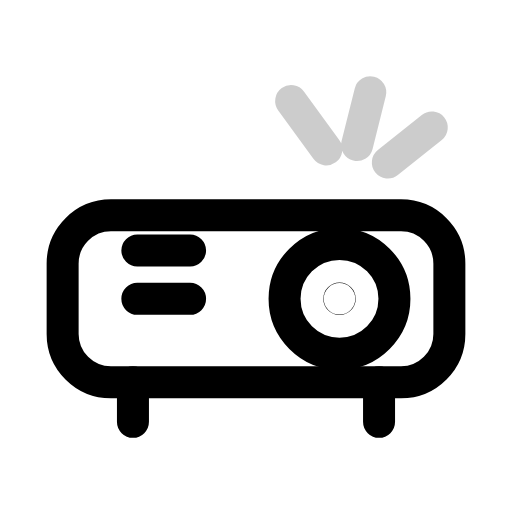
t = 0.00 s
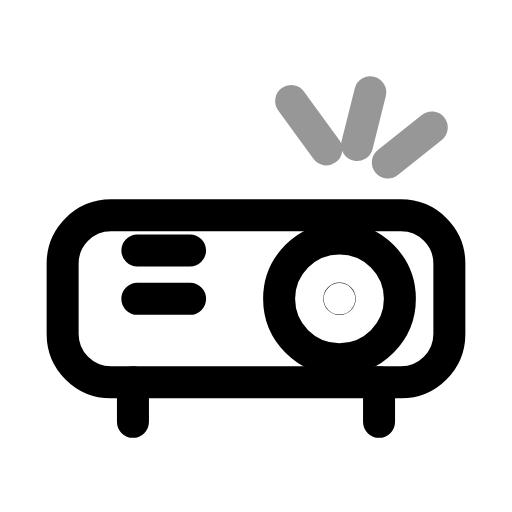
t = 0.31 s
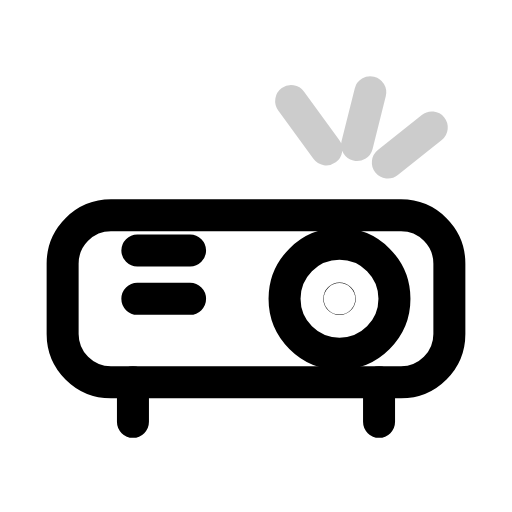
t = 0.63 s
t = 0.93 s: frame unchanged from t = 0.00 s, image omitted
t = 1.25 s: frame unchanged from t = 0.00 s, image omitted
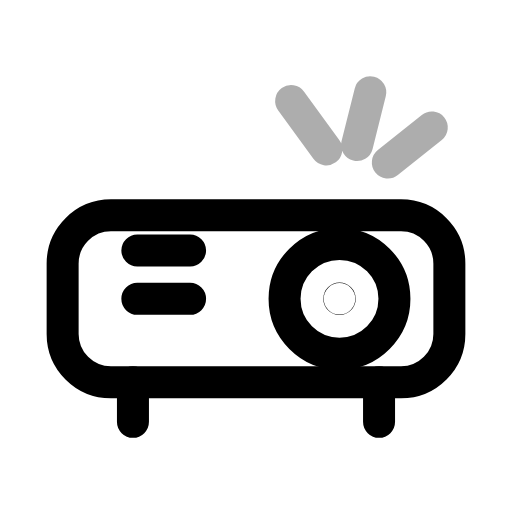
t = 1.58 s

The animated SVG that drew these frames (rendered in a browser with its animation timeline set to each time). Animation: 2 SMIL elements (animate=2); one cycle of 1.90 s, repeats indefinitely.

<svg xmlns="http://www.w3.org/2000/svg" width="24" height="24" viewBox="0 0 24 24" fill="none"><g transform="translate(-0.36 0.411) scale(1.03)"><rect stroke="currentColor" stroke-width="1.456" stroke-linecap="round" stroke-linejoin="round" fill="none" x="3.2" y="9.4" width="17.6" height="7.6" rx="2.2"></rect><circle stroke="currentColor" stroke-width="1.456" stroke-linecap="round" stroke-linejoin="round" fill="none" cx="15.8" cy="13.2" r="2.5"><animate attributeName="r" values="2.5;2.5;2.8;2.5;2.5;2.5;2.5;2.8;2.5;2.5;2.5" keyTimes="0;0.135;0.2475;0.36;0.45;0.6;0.66;0.735;0.81;0.9;1" dur="1.9s" repeatCount="indefinite" calcMode="spline" keySplines="0.16 1 0.3 1;0.16 1 0.3 1;0.16 1 0.3 1;0.16 1 0.3 1;0.16 1 0.3 1;0.16 1 0.3 1;0.16 1 0.3 1;0.16 1 0.3 1;0.16 1 0.3 1;0.16 1 0.3 1"/></circle><circle stroke="currentColor" stroke-width="1.456" stroke-linecap="round" stroke-linejoin="round" fill="none" cx="15.8" cy="13.2" r="0.01"></circle><path stroke="currentColor" stroke-width="1.456" stroke-linecap="round" stroke-linejoin="round" fill="none" d="M6.6 13.2L9 13.2M6.6 11L9 11"></path><path stroke="currentColor" stroke-width="1.456" stroke-linecap="round" stroke-linejoin="round" fill="none" d="M6.4 17L6.4 18.8M17.6 17L17.6 18.8"></path><g><animate attributeName="opacity" values="0.2;0.9;0.2;0.2;0.2;0.2;0.9;0.2;0.2" keyTimes="0;0.135;0.297;0.45;0.6;0.702;0.81;0.9;1" dur="1.9s" repeatCount="indefinite" calcMode="spline" keySplines="0.16 1 0.3 1;0.16 1 0.3 1;0.16 1 0.3 1;0.16 1 0.3 1;0.16 1 0.3 1;0.16 1 0.3 1;0.16 1 0.3 1;0.16 1 0.3 1"/><path stroke="currentColor" stroke-width="1.456" stroke-linecap="round" stroke-linejoin="round" fill="none" d="M15.2 6.4L13.6 4.2M16.6 6.2L17.2 3.8M18 7L20 5.4"></path></g></g></svg>
